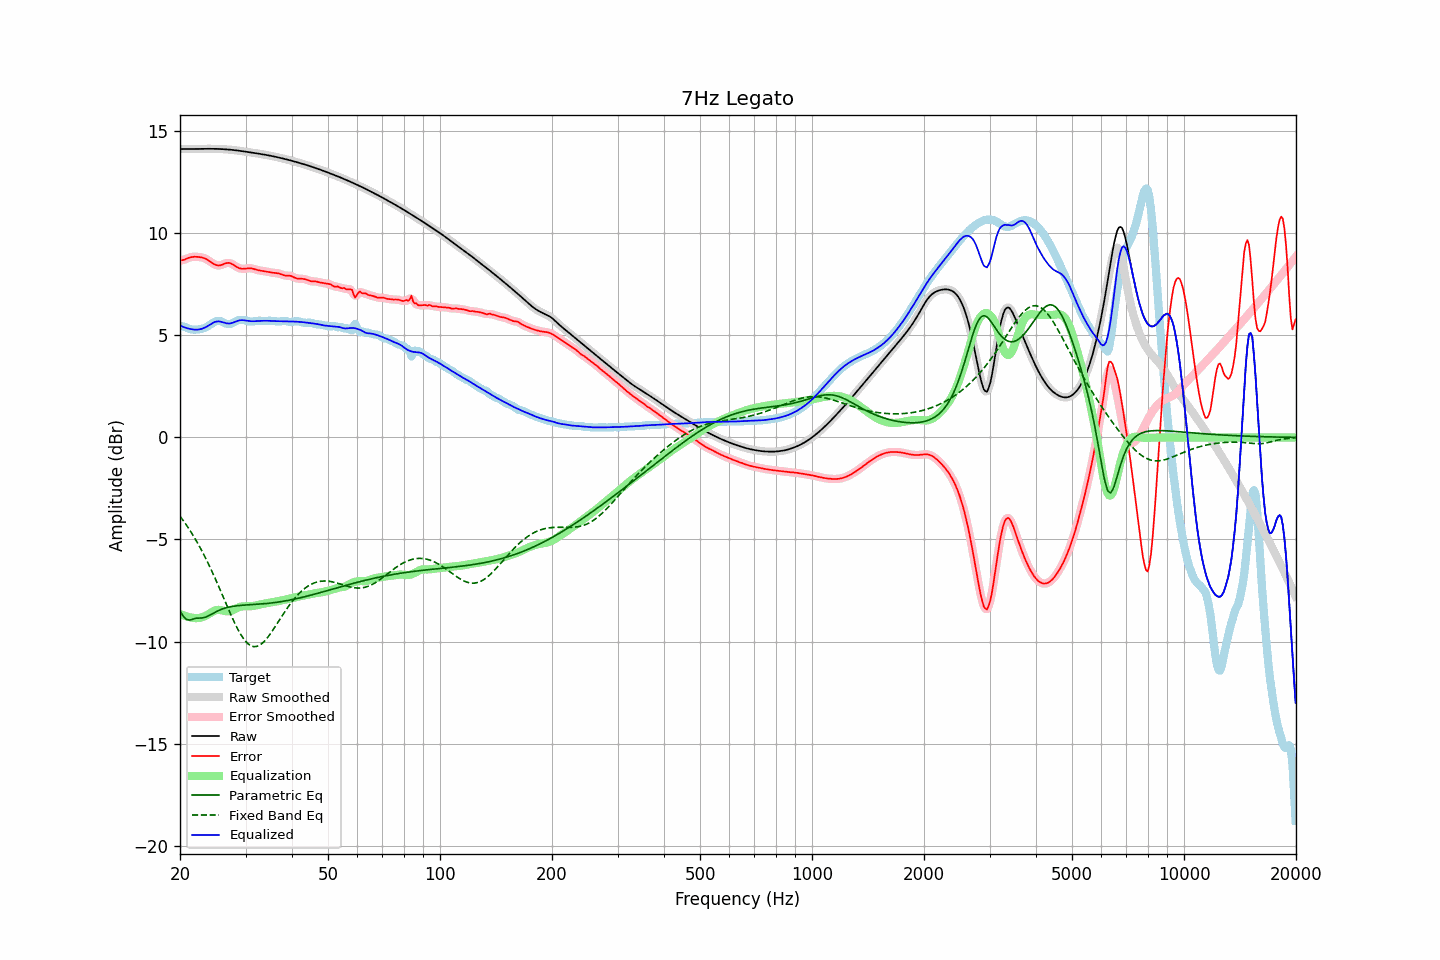

The data file committed next to this chart (first rows):
frequency, raw, error, smoothed, error_smoothed, equalization, parametric_eq, fixed_band_eq, equalized_raw, equalized_smoothed, target
20.00, 14.13, 8.68, 14.13, 8.67, -8.65, -8.49, -3.86, 5.48, 5.48, 5.45
20.20, 14.13, 8.68, 14.13, 8.68, -8.68, -8.62, -3.96, 5.45, 5.45, 5.45
20.40, 14.13, 8.69, 14.13, 8.70, -8.72, -8.75, -4.07, 5.42, 5.42, 5.44
20.61, 14.13, 8.72, 14.13, 8.72, -8.74, -8.84, -4.18, 5.39, 5.39, 5.41
20.81, 14.13, 8.75, 14.13, 8.75, -8.77, -8.92, -4.29, 5.36, 5.36, 5.38
21.02, 14.13, 8.79, 14.13, 8.79, -8.79, -8.93, -4.41, 5.34, 5.34, 5.34
21.23, 14.13, 8.82, 14.13, 8.81, -8.81, -8.95, -4.53, 5.32, 5.32, 5.31
21.44, 14.13, 8.84, 14.13, 8.83, -8.82, -8.93, -4.65, 5.31, 5.31, 5.29
21.66, 14.13, 8.85, 14.13, 8.85, -8.84, -8.90, -4.78, 5.29, 5.29, 5.29
21.87, 14.13, 8.85, 14.13, 8.85, -8.85, -8.88, -4.91, 5.28, 5.28, 5.28
22.09, 14.13, 8.85, 14.13, 8.85, -8.85, -8.86, -5.04, 5.28, 5.28, 5.28
22.31, 14.14, 8.85, 14.14, 8.85, -8.85, -8.86, -5.18, 5.28, 5.28, 5.29
22.54, 14.14, 8.84, 14.14, 8.84, -8.84, -8.85, -5.32, 5.30, 5.29, 5.30
22.76, 14.14, 8.83, 14.14, 8.83, -8.83, -8.85, -5.47, 5.31, 5.31, 5.31
22.99, 14.14, 8.81, 14.14, 8.81, -8.80, -8.84, -5.62, 5.33, 5.33, 5.33
23.22, 14.14, 8.78, 14.14, 8.78, -8.78, -8.82, -5.77, 5.36, 5.36, 5.36
23.45, 14.14, 8.75, 14.14, 8.75, -8.74, -8.80, -5.93, 5.40, 5.40, 5.39
23.69, 14.14, 8.71, 14.14, 8.71, -8.70, -8.77, -6.09, 5.45, 5.45, 5.43
23.92, 14.14, 8.66, 14.14, 8.66, -8.65, -8.73, -6.25, 5.49, 5.49, 5.48
24.16, 14.14, 8.60, 14.14, 8.60, -8.60, -8.69, -6.42, 5.54, 5.54, 5.54
24.40, 14.14, 8.55, 14.14, 8.55, -8.55, -8.64, -6.58, 5.59, 5.59, 5.59
24.65, 14.14, 8.50, 14.14, 8.50, -8.51, -8.60, -6.76, 5.63, 5.63, 5.64
24.89, 14.14, 8.46, 14.14, 8.46, -8.48, -8.56, -6.93, 5.66, 5.66, 5.68
25.14, 14.14, 8.44, 14.14, 8.43, -8.46, -8.52, -7.11, 5.68, 5.68, 5.70
25.39, 14.13, 8.42, 14.13, 8.43, -8.45, -8.48, -7.29, 5.69, 5.69, 5.71
25.65, 14.13, 8.44, 14.13, 8.43, -8.45, -8.45, -7.47, 5.68, 5.68, 5.70
25.91, 14.13, 8.46, 14.13, 8.46, -8.47, -8.41, -7.65, 5.66, 5.66, 5.67
26.16, 14.12, 8.49, 14.12, 8.49, -8.49, -8.39, -7.84, 5.63, 5.63, 5.64
26.43, 14.12, 8.52, 14.12, 8.52, -8.51, -8.36, -8.02, 5.61, 5.61, 5.60
26.69, 14.11, 8.54, 14.11, 8.54, -8.52, -8.34, -8.21, 5.59, 5.59, 5.57
26.96, 14.11, 8.55, 14.11, 8.55, -8.52, -8.32, -8.39, 5.58, 5.58, 5.55
27.23, 14.10, 8.54, 14.10, 8.54, -8.51, -8.30, -8.57, 5.58, 5.58, 5.56
27.50, 14.09, 8.51, 14.09, 8.51, -8.49, -8.29, -8.75, 5.60, 5.60, 5.58
27.77, 14.08, 8.47, 14.08, 8.47, -8.46, -8.27, -8.92, 5.62, 5.62, 5.62
28.05, 14.07, 8.42, 14.07, 8.42, -8.42, -8.26, -9.09, 5.65, 5.65, 5.66
28.33, 14.07, 8.37, 14.07, 8.37, -8.38, -8.25, -9.25, 5.69, 5.69, 5.70
28.62, 14.06, 8.32, 14.06, 8.32, -8.34, -8.24, -9.40, 5.71, 5.71, 5.73
28.90, 14.04, 8.29, 14.04, 8.29, -8.31, -8.23, -9.54, 5.73, 5.73, 5.75
29.19, 14.03, 8.27, 14.03, 8.27, -8.29, -8.23, -9.68, 5.75, 5.75, 5.76
29.48, 14.02, 8.26, 14.02, 8.26, -8.28, -8.22, -9.80, 5.75, 5.75, 5.76
29.78, 14.01, 8.27, 14.01, 8.26, -8.27, -8.21, -9.91, 5.74, 5.74, 5.74
30.08, 14.00, 8.27, 14.00, 8.27, -8.27, -8.21, -10.00, 5.73, 5.73, 5.73
30.38, 13.99, 8.28, 13.99, 8.28, -8.27, -8.20, -10.09, 5.71, 5.71, 5.70
30.68, 13.98, 8.29, 13.98, 8.29, -8.27, -8.20, -10.15, 5.70, 5.70, 5.69
30.99, 13.96, 8.29, 13.96, 8.29, -8.27, -8.19, -10.20, 5.69, 5.69, 5.68
31.30, 13.95, 8.27, 13.95, 8.27, -8.26, -8.19, -10.23, 5.69, 5.69, 5.68
31.61, 13.94, 8.25, 13.94, 8.25, -8.25, -8.18, -10.25, 5.69, 5.69, 5.69
31.93, 13.93, 8.23, 13.93, 8.23, -8.23, -8.18, -10.25, 5.69, 5.69, 5.70
32.24, 13.92, 8.21, 13.92, 8.21, -8.22, -8.17, -10.23, 5.70, 5.70, 5.71
32.57, 13.90, 8.19, 13.90, 8.19, -8.20, -8.17, -10.20, 5.70, 5.70, 5.72
32.89, 13.89, 8.17, 13.89, 8.17, -8.18, -8.16, -10.16, 5.71, 5.71, 5.72
33.22, 13.88, 8.16, 13.88, 8.16, -8.16, -8.16, -10.09, 5.71, 5.71, 5.71
33.55, 13.86, 8.15, 13.86, 8.15, -8.15, -8.15, -10.03, 5.72, 5.72, 5.71
33.89, 13.85, 8.14, 13.85, 8.14, -8.13, -8.14, -9.94, 5.72, 5.72, 5.71
34.23, 13.84, 8.12, 13.84, 8.12, -8.12, -8.14, -9.85, 5.72, 5.72, 5.71
34.57, 13.82, 8.11, 13.82, 8.11, -8.11, -8.13, -9.75, 5.71, 5.71, 5.72
34.92, 13.81, 8.09, 13.81, 8.09, -8.10, -8.12, -9.64, 5.71, 5.71, 5.72
35.27, 13.79, 8.08, 13.79, 8.08, -8.08, -8.11, -9.53, 5.71, 5.71, 5.71
35.62, 13.77, 8.07, 13.77, 8.07, -8.07, -8.10, -9.41, 5.70, 5.70, 5.71
35.97, 13.76, 8.06, 13.76, 8.06, -8.06, -8.09, -9.29, 5.70, 5.70, 5.70
... 635 more rows
